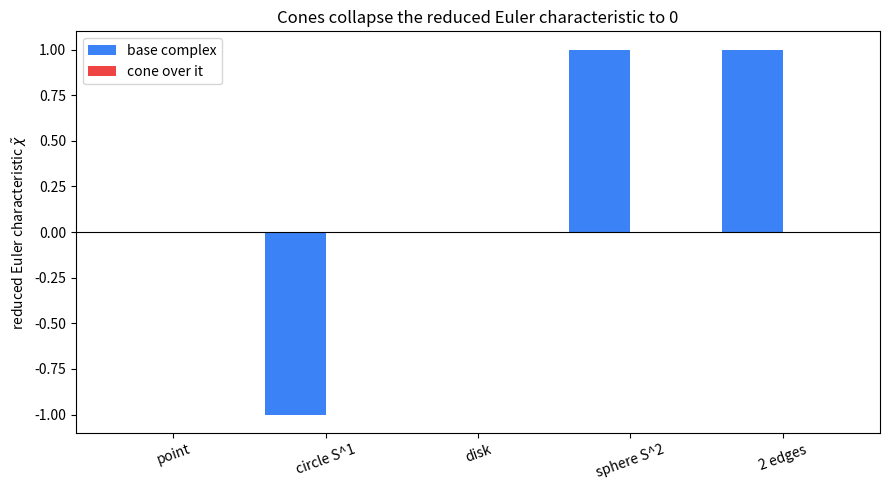

Source code (Python):
"""Bar chart: reduced Euler characteristic of base complexes vs. their cones.

Shows that arbitrary complexes have varied chi-tilde (detecting holes), while
EVERY cone collapses to chi-tilde = 0 (Theorem ASC.reducedEuler_cone).
"""
from itertools import combinations
from typing import FrozenSet, Iterable, Set
import matplotlib.pyplot as plt

Face = FrozenSet[int]
Complex = Set[Face]


def downward_closure(facets: Iterable[Iterable[int]]) -> Complex:
    faces: Complex = {frozenset()}
    for facet in facets:
        verts = tuple(facet)
        for k in range(len(verts) + 1):
            for sub in combinations(verts, k):
                faces.add(frozenset(sub))
    return faces


def reduced_euler(faces: Complex) -> int:
    return sum((-1) ** (len(F) + 1) for F in faces)


def cone(faces: Complex, v: int) -> Complex:
    return set(faces) | {F | {v} for F in faces}


bases = {
    "point": downward_closure([[0]]),
    "circle S^1": downward_closure([[0, 1], [1, 2], [0, 2]]),
    "disk": downward_closure([[0, 1, 2]]),
    "sphere S^2": downward_closure([[0, 1, 2], [0, 1, 3], [0, 2, 3], [1, 2, 3]]),
    "2 edges": downward_closure([[0, 1], [2, 3]]),
}
apex = 99
labels = list(bases)
base_chi = [reduced_euler(b) for b in bases.values()]
cone_chi = [reduced_euler(cone(b, apex)) for b in bases.values()]

x = range(len(labels))
fig, ax = plt.subplots(figsize=(9, 5))
ax.bar([i - 0.2 for i in x], base_chi, width=0.4, label="base complex", color="#3b82f6")
ax.bar([i + 0.2 for i in x], cone_chi, width=0.4, label="cone over it", color="#ef4444")
ax.axhline(0, color="black", linewidth=0.8)
ax.set_xticks(list(x))
ax.set_xticklabels(labels, rotation=20)
ax.set_ylabel(r"reduced Euler characteristic $\tilde\chi$")
ax.set_title("Cones collapse the reduced Euler characteristic to 0")
ax.legend()
plt.tight_layout()
plt.savefig("cone_euler_collapse.png", dpi=150)
print("wrote cone_euler_collapse.png")
